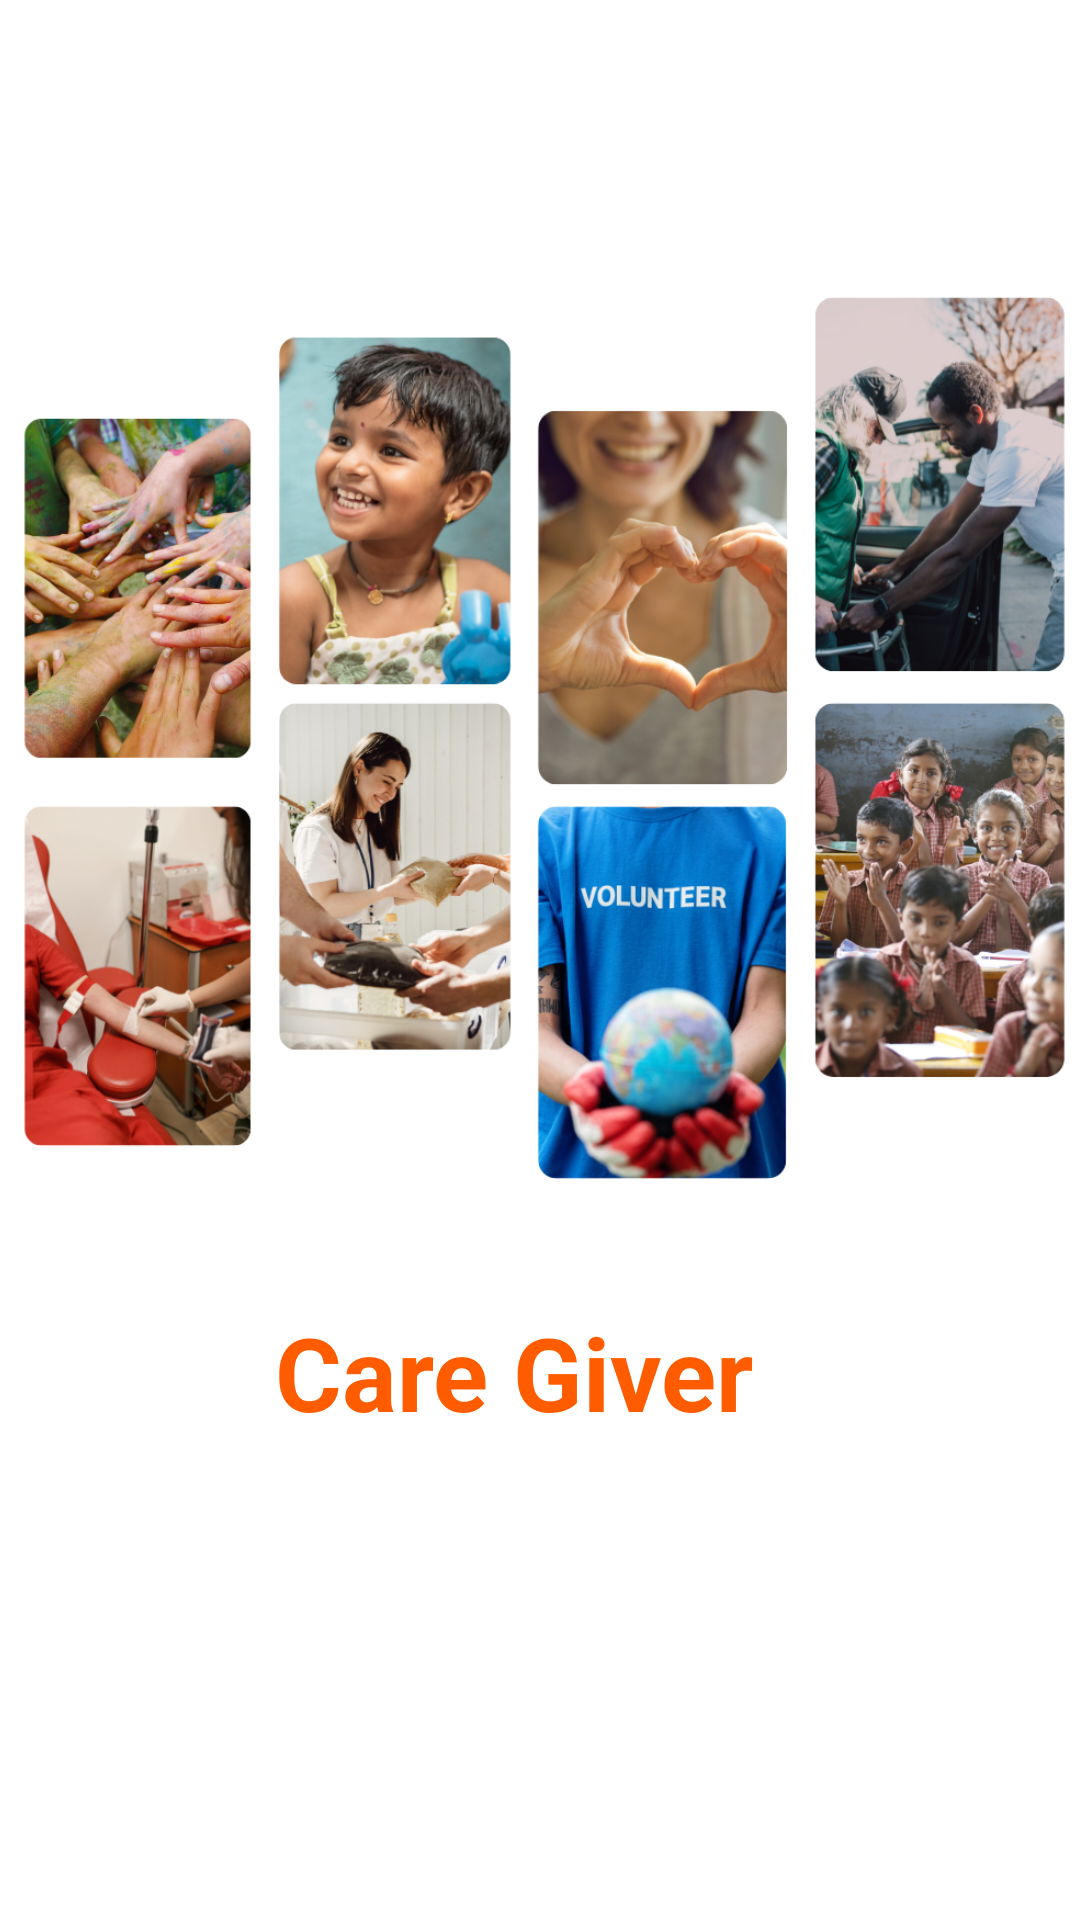

Produce the Android XML layout that renders to this screen, including the resource entries it uses.
<!-- AndroidManifest.xml: application theme Theme.Caregiver -->
<!-- res/layout/activity_splash.xml -->
<?xml version="1.0" encoding="utf-8"?>
<androidx.constraintlayout.widget.ConstraintLayout xmlns:android="http://schemas.android.com/apk/res/android"
    xmlns:app="http://schemas.android.com/apk/res-auto"
    xmlns:tools="http://schemas.android.com/tools"
    android:layout_width="match_parent"
    android:layout_height="match_parent"
    tools:context=".ui.Splash">

    <TextView
        android:id="@+id/app_header"
        android:layout_width="wrap_content"
        android:layout_height="wrap_content"
        android:layout_marginBottom="160dp"
        android:text="@string/appname"
        android:textColor="@color/logo_color"
        android:gravity="center"
        android:textSize="34sp"
        android:textStyle="bold"
        app:layout_constraintBottom_toBottomOf="parent"
        app:layout_constraintEnd_toEndOf="parent"
        app:layout_constraintHorizontal_bias="0.458"
        app:layout_constraintStart_toStartOf="parent" />

    <ImageView
        android:id="@+id/imageView9"
        android:layout_width="373dp"
        android:layout_height="444dp"
        android:layout_marginTop="24dp"
        app:layout_constraintEnd_toEndOf="parent"
        app:layout_constraintHorizontal_bias="0.421"
        app:layout_constraintStart_toStartOf="parent"
        app:layout_constraintTop_toTopOf="parent"
        app:srcCompat="@drawable/splash" />
</androidx.constraintlayout.widget.ConstraintLayout>
<!-- resources referenced by this layout -->
<resources>
  <color name="logo_color">#FF5C00</color>
  <!-- drawable splash: png bitmap (drawable, 1043126 bytes) -->
  <string name="appname">Care Giver</string>
  <style name="Theme.Caregiver" parent="Theme.MaterialComponents.DayNight.NoActionBar">
          
          <item name="colorPrimary">@color/purple_500</item>
          <item name="colorPrimaryVariant">@color/purple_700</item>
          <item name="colorOnPrimary">@color/white</item>
          
          <item name="colorSecondary">@color/teal_200</item>
          <item name="colorSecondaryVariant">@color/teal_700</item>
          <item name="colorOnSecondary">@color/black</item>
          
          <item name="android:statusBarColor">?attr/colorPrimaryVariant</item>
          
      </style>
  <color name="purple_500">#FF6200EE</color>
  <color name="purple_700">#FF3700B3</color>
  <color name="white">#FFFFFFFF</color>
  <color name="teal_200">#FF03DAC5</color>
  <color name="teal_700">#FF018786</color>
  <color name="black">#FF000000</color>
</resources>
